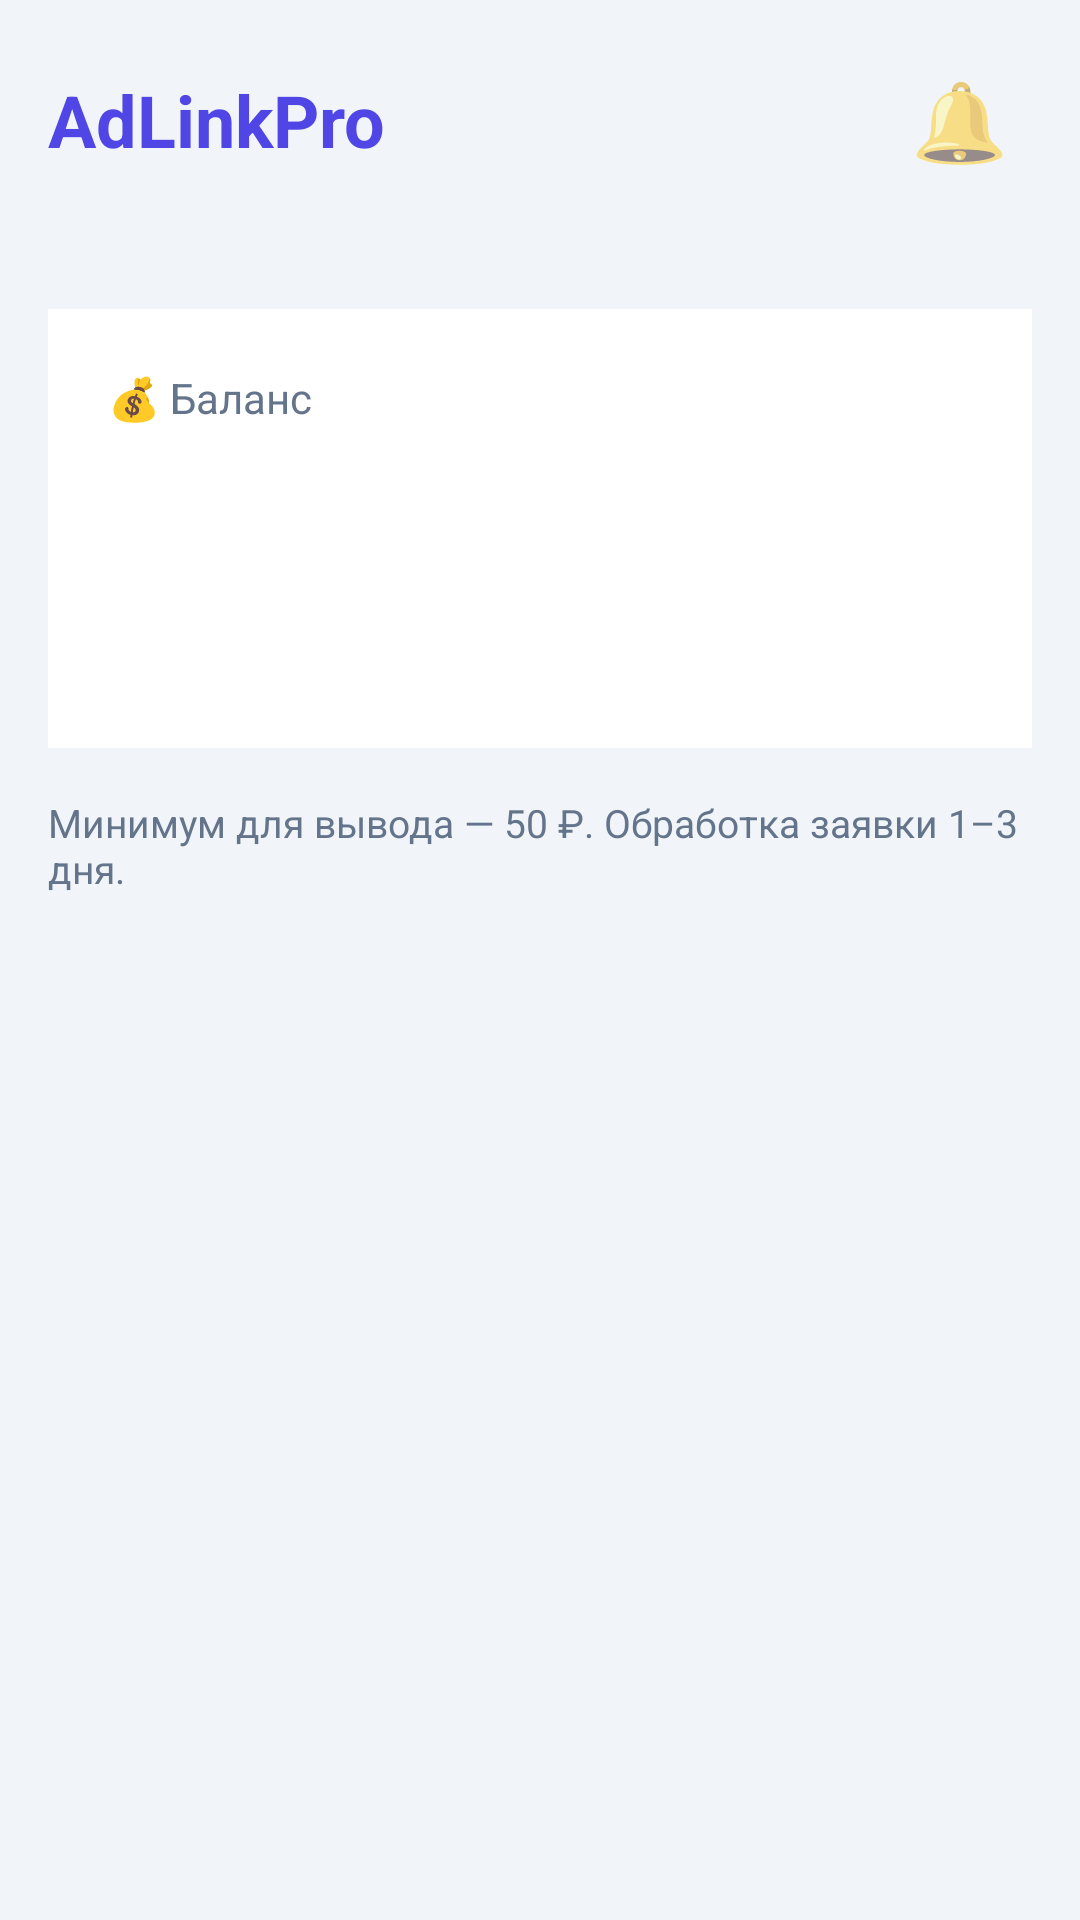

Android layout source for this screen:
<!-- AndroidManifest.xml: application theme Theme.AdLinkPro -->
<!-- res/layout/fragment_dashboard.xml -->
<?xml version="1.0" encoding="utf-8"?>
<ScrollView xmlns:android="http://schemas.android.com/apk/res/android"
    android:layout_width="match_parent"
    android:layout_height="match_parent"
    android:background="@color/bg_light"
    android:fillViewport="true">

    <LinearLayout
        android:layout_width="match_parent"
        android:layout_height="wrap_content"
        android:orientation="vertical"
        android:padding="16dp">

        <FrameLayout
            android:layout_width="match_parent"
            android:layout_height="wrap_content">

            <TextView
                android:layout_width="wrap_content"
                android:layout_height="wrap_content"
                android:layout_gravity="start|center_vertical"
                android:text="AdLinkPro"
                android:textColor="@color/primary"
                android:textSize="24sp"
                android:textStyle="bold"/>

            <FrameLayout
                android:id="@+id/bell_container"
                android:layout_width="48dp"
                android:layout_height="48dp"
                android:layout_gravity="end|center_vertical"
                android:clickable="true"
                android:focusable="true"
                android:foreground="?attr/selectableItemBackground">

                <TextView
                    android:id="@+id/bell_icon"
                    android:layout_width="wrap_content"
                    android:layout_height="wrap_content"
                    android:layout_gravity="center"
                    android:text="🔔"
                    android:textSize="26sp"/>

                <TextView
                    android:id="@+id/bell_badge"
                    android:layout_width="20dp"
                    android:layout_height="20dp"
                    android:layout_gravity="end|top"
                    android:layout_marginTop="6dp"
                    android:layout_marginEnd="6dp"
                    android:background="@drawable/bg_badge"
                    android:gravity="center"
                    android:textColor="@android:color/white"
                    android:textSize="12sp"
                    android:textStyle="bold"
                    android:visibility="gone"/>
            </FrameLayout>
        </FrameLayout>

        <TextView
            android:id="@+id/tv_info"
            android:layout_width="match_parent"
            android:layout_height="wrap_content"
            android:textColor="@color/text_secondary"
            android:textSize="14sp"
            android:layout_marginTop="4dp"
            android:layout_marginBottom="16dp"/>

        <LinearLayout
            android:layout_width="match_parent"
            android:layout_height="wrap_content"
            android:orientation="vertical"
            android:background="@color/white"
            android:padding="20dp">

            <TextView
                android:layout_width="match_parent"
                android:layout_height="wrap_content"
                android:text="💰 Баланс"
                android:textColor="@color/text_secondary"
                android:textSize="14sp"/>

            <TextView
                android:id="@+id/tv_balance"
                android:layout_width="match_parent"
                android:layout_height="wrap_content"
                android:textColor="@color/text_main"
                android:textSize="32sp"
                android:textStyle="bold"
                android:layout_marginTop="8dp"
                android:layout_marginBottom="16dp"/>

            <TextView
                android:id="@+id/tv_hold"
                android:layout_width="match_parent"
                android:layout_height="wrap_content"
                android:textColor="@color/text_secondary"
                android:textSize="15sp"/>
        </LinearLayout>

        <TextView
            android:layout_width="match_parent"
            android:layout_height="wrap_content"
            android:layout_marginTop="16dp"
            android:text="Минимум для вывода — 50 ₽. Обработка заявки 1–3 дня."
            android:textColor="@color/text_secondary"
            android:textSize="13sp"/>
    </LinearLayout>
</ScrollView>
<!-- resources referenced by this layout -->
<resources>
  <color name="bg_light">#f1f5f9</color>
  <color name="primary">#4f46e5</color>
  <color name="text_main">#1e293b</color>
  <color name="text_secondary">#64748b</color>
  <color name="white">#ffffff</color>
  <!-- drawable bg_badge (drawable) -->
  <?xml version="1.0" encoding="utf-8"?>
  <shape xmlns:android="http://schemas.android.com/apk/res/android"
      android:shape="oval">
      <solid android:color="#E53935"/>
      <stroke android:width="2dp" android:color="@color/white"/>
  </shape>
  <style name="Theme.AdLinkPro" parent="Theme.MaterialComponents.DayNight.NoActionBar">
          <item name="colorPrimary">@color/primary</item>
          <item name="colorPrimaryDark">@color/primaryDark</item>
          <item name="colorSecondary">@color/accent</item>
          <item name="android:windowBackground">@color/bgLight</item>
      </style>
  <color name="primaryDark">#4338ca</color>
  <color name="accent">#4f46e5</color>
  <color name="bgLight">#f1f5f9</color>
</resources>
